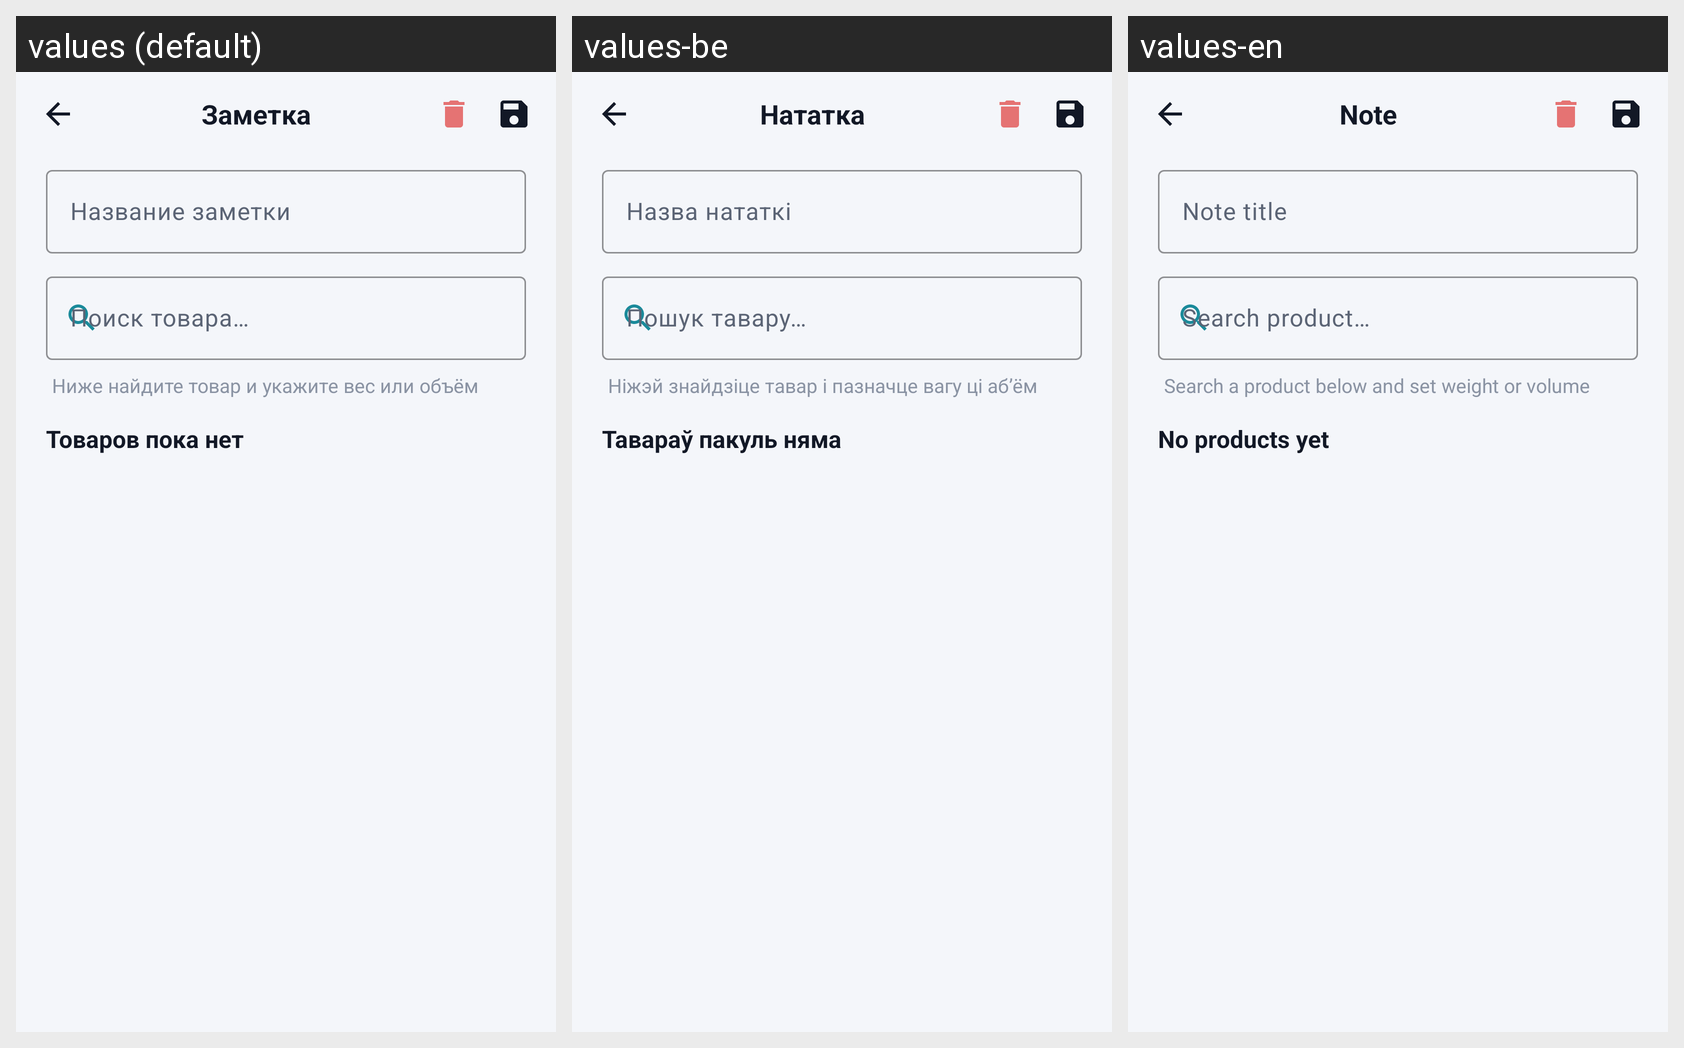

Strings drawn on this Android screen and how each of the app's shown locales translates them:
Android screen res/layout/activity_list_detail.xml rendered under 3 locales, left to right: values (default), values-be, values-en. Device: Nexus 5 (rendered at 1080×1920; each locale shown at half size, 540×960, under a caption strip naming it); theme Theme.NoteMap.
Strings drawn on this screen, with the default value and each locale's value (text and hints the layout hard-codes, and strings that could not be matched under every locale, appear in the picture but are not listed):

list_detail_title
  values: Заметка
  values-be: Нататка
  values-en: Note

note_name_hint
  values: Название заметки
  values-be: Назва нататкі
  values-en: Note title

search_inline_hint
  values: Поиск товара…
  values-be: Пошук тавару…
  values-en: Search product…

list_add_hint
  values: Ниже найдите товар и укажите вес или объём
  values-be: Ніжэй знайдзіце тавар і пазначце вагу ці аб’ём
  values-en: Search a product below and set weight or volume

list_empty_products
  values: Товаров пока нет
  values-be: Тавараў пакуль няма
  values-en: No products yet
